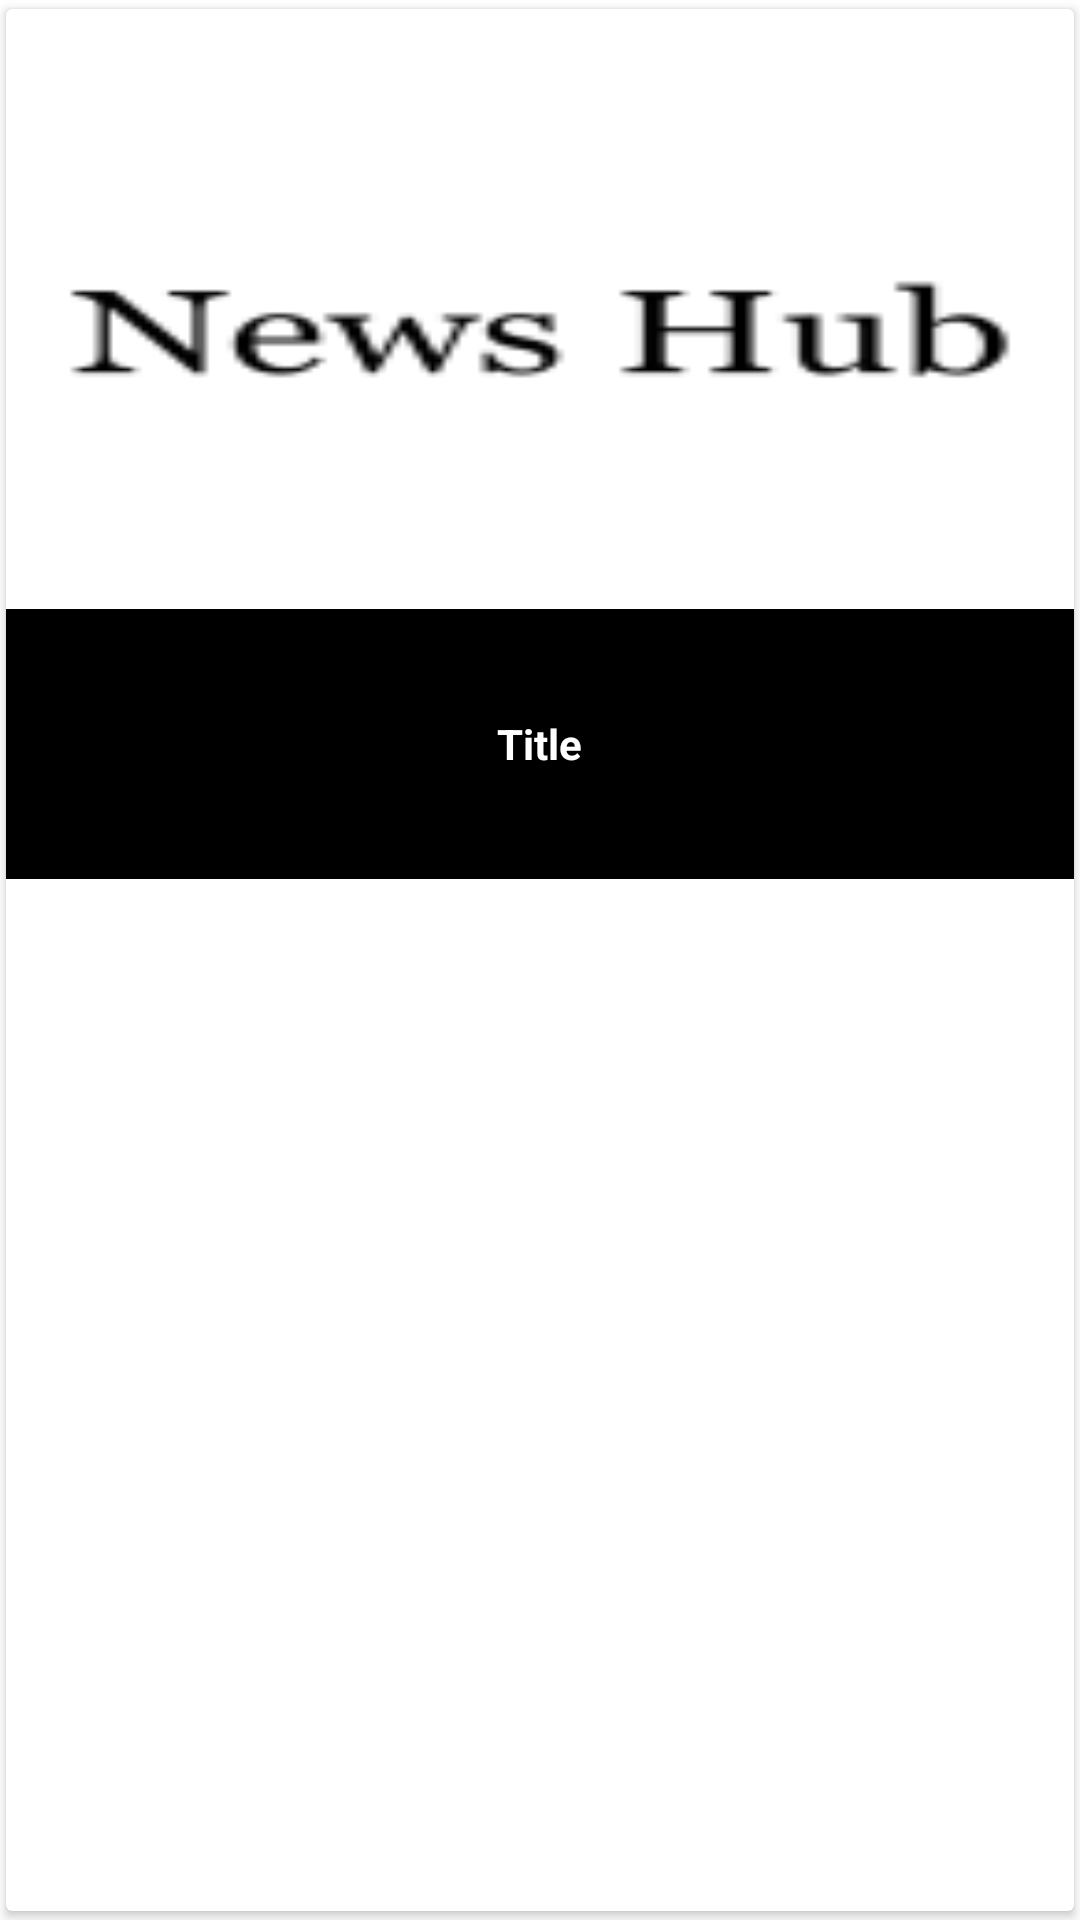

Layout XML and referenced resources for this Android screen:
<!-- AndroidManifest.xml: application theme AppTheme -->
<!-- res/layout/article_item.xml -->
<android.support.v7.widget.CardView xmlns:android="http://schemas.android.com/apk/res/android"
    xmlns:card_view="http://schemas.android.com/apk/res-auto"
    android:id="@+id/cardView"
    android:layout_width="match_parent"
    android:layout_height="wrap_content"
    android:layout_marginLeft="3dp"
    android:layout_marginRight="3dp"
    card_view:cardBackgroundColor="@color/white"
    card_view:cardCornerRadius="2dp"
    card_view:cardElevation="2dp"
    card_view:cardPreventCornerOverlap="false"
    card_view:cardUseCompatPadding="true">

    <RelativeLayout
        android:id="@+id/rl_parent"
        android:layout_width="match_parent"
        android:layout_height="@dimen/articleGridItemHeight">

        <ImageView
            android:id="@+id/imageView"
            android:layout_width="match_parent"
            android:layout_height="@dimen/articleGridImageHeight"
            android:layout_centerHorizontal="true"
            android:adjustViewBounds="true"
            android:scaleType="fitXY"
            android:src="@mipmap/stub" />

        <RelativeLayout
            android:layout_width="match_parent"
            android:layout_height="@dimen/articleGridTitleHeight"
            android:layout_alignParentBottom="true"
            android:layout_alignParentLeft="true"
            android:layout_alignParentStart="true"
            android:background="@color/transparent_black"
            android:gravity="center_vertical">

            <TextView
                android:id="@+id/title"
                android:layout_width="wrap_content"
                android:layout_height="wrap_content"
                android:layout_centerInParent="true"
                android:layout_marginLeft="@dimen/margin_short"
                android:layout_marginRight="@dimen/margin_short"
                android:ellipsize="end"
                android:gravity="center"
                android:lines="3"
                android:text="Title"
                android:textColor="@color/white"
                android:textSize="@dimen/textViewTextSizeNormal"
                android:textStyle="bold" />
        </RelativeLayout>
    </RelativeLayout>

</android.support.v7.widget.CardView>
<!-- resources referenced by this layout -->
<resources>
  <color name="transparent_black">#ff000000</color>
  <color name="white">#ffffff</color>
  <dimen name="articleGridImageHeight">215dp</dimen>
  <dimen name="articleGridItemHeight">290dp</dimen>
  <dimen name="articleGridTitleHeight">90dp</dimen>
  <dimen name="margin_short">8dp</dimen>
  <dimen name="textViewTextSizeNormal">14dp</dimen>
  <!-- mipmap stub: png bitmap (mipmap-hdpi, 800 bytes) -->
  <style name="AppTheme" parent="Theme.AppCompat.Light.DarkActionBar">
          
          <item name="colorPrimary">@color/colorPrimary</item>
          <item name="colorPrimaryDark">@color/colorPrimaryDark</item>
          <item name="colorAccent">@color/colorAccent</item>
          <item name="android:windowBackground">@color/windowBackground</item>
          <item name="android:textColorPrimary">@color/textColorPrimary</item>
          <item name="android:windowAnimationStyle">@style/CustomActivityAnimation</item>
      </style>
  <color name="colorPrimary">#03A9F4</color>
  <color name="colorPrimaryDark">#0288D1</color>
  <color name="colorAccent">#00BCD4</color>
  <color name="windowBackground">#fff</color>
  <color name="textColorPrimary">#373737</color>
  <style name="CustomActivityAnimation" parent="@android:style/Animation.Activity">
          <item name="android:activityOpenEnterAnimation">@anim/slide_in_right</item>
          <item name="android:activityOpenExitAnimation">@anim/slide_out_left</item>
          <item name="android:activityCloseEnterAnimation">@anim/slide_in_left</item>
          <item name="android:activityCloseExitAnimation">@anim/slide_out_right</item>
      </style>
</resources>
